Run: headless pygame with SDL's dummy video driver; simulated clock (each Clock.tick advances the game by its frame time, no real sleeping); random seed 0; keys injected as events and as key.get_pressed() state; no mouse input.
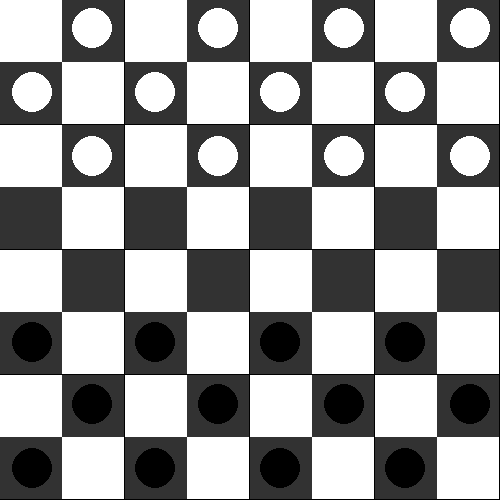
Frame 1 of 4 · flips 1–60 · no input
Frame 2 of 4 · flips 61–180 · tapped SPACE, RETURN · held RIGHT (→), D · screen unchanged from frame 1, image omitted
Frame 3 of 4 · flips 181–300 · held DOWN (↓), S · screen unchanged from frame 2, image omitted
Frame 4 of 4 · flips 301–420 · held LEFT (←), A, UP (↑), W · screen unchanged from frame 3, image omitted

The pygame program that drew these frames:

import pygame
pygame.init()
white=(255,255,255)
tela = pygame.display.set_mode((500,500))
pygame.display.set_caption('Jogo de damas')
coordenadasb = [(92, 28), (218, 28), (344, 28), (470, 28),(32, 92), (155, 92), (280, 92), (405, 92),(92, 156), (218, 156), (344, 156), (470, 156)]
coordenadasp = [(32, 342), (155, 342), (280, 342), (405, 342),(92, 404), (218, 404), (344, 404), (470, 404),(32, 468), (155, 468), (280, 468), (405, 468)]
while True:
    for linha in range(8):
        for coluna in range(8):
            x = coluna * 62.5
            y = linha * 62.5
            if (linha + coluna) % 2 == 0:
                pygame.draw.rect(tela, (255, 255, 255), (x, y, 62.5, 62.5))
            else:
                pygame.draw.rect(tela, (50, 50, 50), (x, y, 62.5, 62.5))
    for i in coordenadasb:
        pygame.draw.circle(tela, (255, 255, 255), (int(i[0]), int(i[1])), 20)
    for j in coordenadasp:
        pygame.draw.circle(tela, (0,0,0), (int(j[0]), int(j[1])), 20)
    for event in pygame.event.get():
        if event.type == pygame.QUIT:
            pygame.quit()
            exit()
    pygame.display.update()
